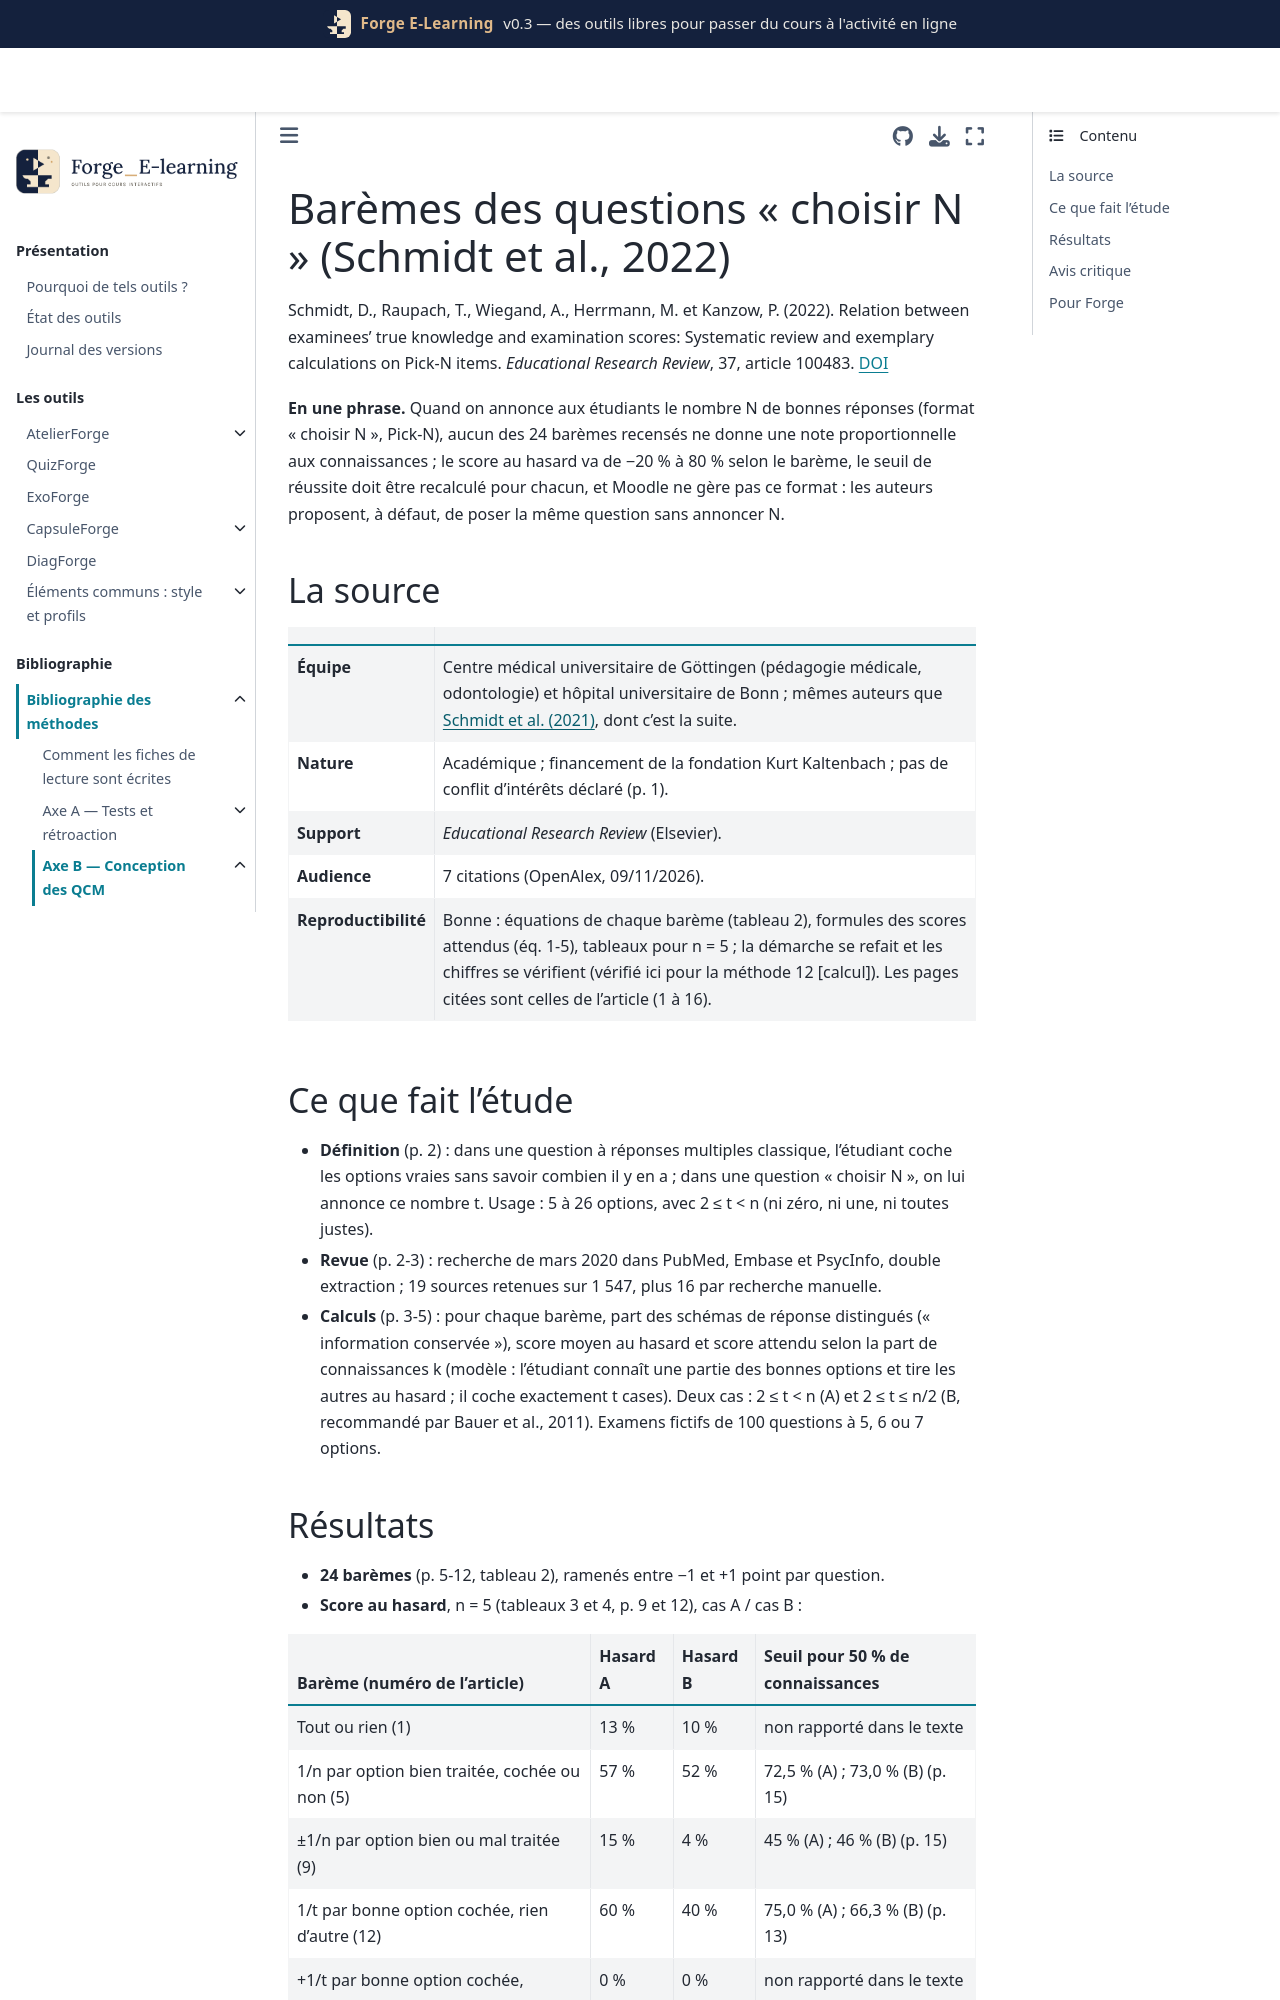

repository: Benoit2lattre/Forge_E-Learning · page: reference/B_conception_qcm/schmidt2022.html · generator: jekyll

---
cle: schmidt2022
reference: "Schmidt, D., Raupach, T., Wiegand, A., Herrmann, M. et Kanzow, P. (2022). Relation between examinees' true knowledge and examination scores: Systematic review and exemplary calculations on Pick-N items. Educational Research Review, 37, article 100483."
doi: 10.1016/j.edurev.2022.100483
axe: [B3]
type_etude: revue systématique des barèmes des questions à réponses multiples et « choisir N » (Pick-N), calculs des scores attendus
public: sans objet (calculs) ; contexte des examens de médecine
lecture: texte complet, 09/11/2026
regles:
  - outil: QuizForge
    regle: "question à réponses multiples dans Moodle : ne pas annoncer le nombre de bonnes réponses par défaut ; Moodle n'a pas de vrai format « choisir N » et n'empêche pas de cocher plus de cases que le nombre annoncé"
    niveau: C
    transferabilite: forte
    note: "les auteurs proposent eux-mêmes de poser une question « choisir N » comme une question à réponses multiples sans annoncer N (p. 16)"
  - outil: QuizForge
    regle: "interdire mauvaise_option: zero pour une question à réponses multiples notée : un barème qui ne compte que les bonnes options cochées donne la note maximale à qui coche tout"
    niveau: B
    transferabilite: forte
  - outil: QuizForge
    regle: "si le nombre de bonnes réponses est annoncé (« choisir N »), garder une pénalité par mauvaise option cochée et au plus la moitié d'options justes (2 <= t <= n/2) ; afficher le score au hasard et le seuil correspondant à 50 % de connaissances"
    niveau: B
    transferabilite: forte
  - outil: DiagForge
    regle: "ne pas lire la note d'une question « choisir N » comme une part de connaissances : la relation est non linéaire pour tous les barèmes ; comparer les étudiants sur des questions de même format"
    niveau: B
    transferabilite: forte
---

# Barèmes des questions « choisir N » (Schmidt et al., 2022)

Schmidt, D., Raupach, T., Wiegand, A., Herrmann, M. et Kanzow, P. (2022). Relation between examinees' true knowledge and examination scores: Systematic review and exemplary calculations on Pick-N items. *Educational Research Review*, 37, article 100483. [DOI](https://doi.org/10.1016/j.edurev.2022.100483)

**En une phrase.** Quand on annonce aux étudiants le nombre N de bonnes réponses (format « choisir N », Pick-N), aucun des 24 barèmes recensés ne donne une note proportionnelle aux connaissances ; le score au hasard va de −20 % à 80 % selon le barème, le seuil de réussite doit être recalculé pour chacun, et Moodle ne gère pas ce format : les auteurs proposent, à défaut, de poser la même question sans annoncer N.

## La source

| | |
| --- | --- |
| **Équipe** | Centre médical universitaire de Göttingen (pédagogie médicale, odontologie) et hôpital universitaire de Bonn ; mêmes auteurs que [Schmidt et al. (2021)](schmidt2021.md), dont c'est la suite. |
| **Nature** | Académique ; financement de la fondation Kurt Kaltenbach ; pas de conflit d'intérêts déclaré (p. 1). |
| **Support** | *Educational Research Review* (Elsevier). |
| **Audience** | 7 citations (OpenAlex, 09/11/2026). |
| **Reproductibilité** | Bonne : équations de chaque barème (tableau 2), formules des scores attendus (éq. 1-5), tableaux pour n = 5 ; la démarche se refait et les chiffres se vérifient (vérifié ici pour la méthode 12 [calcul]). Les pages citées sont celles de l'article (1 à 16). |
